Photos from the image-classification dataset "banana_split" in the GitHub repository tsitsi7/tree-species-ml. Its 2 classes are: healthy, unhealthy.

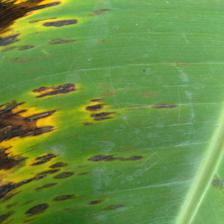
Label: unhealthy

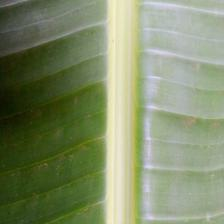
Label: healthy

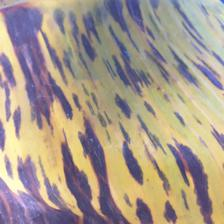
Label: unhealthy

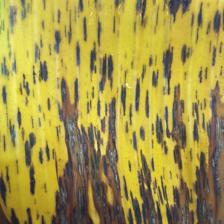
Label: unhealthy

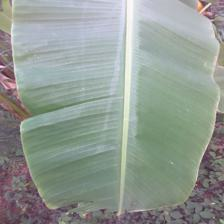
Label: healthy

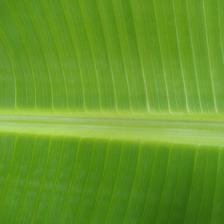
Label: healthy
